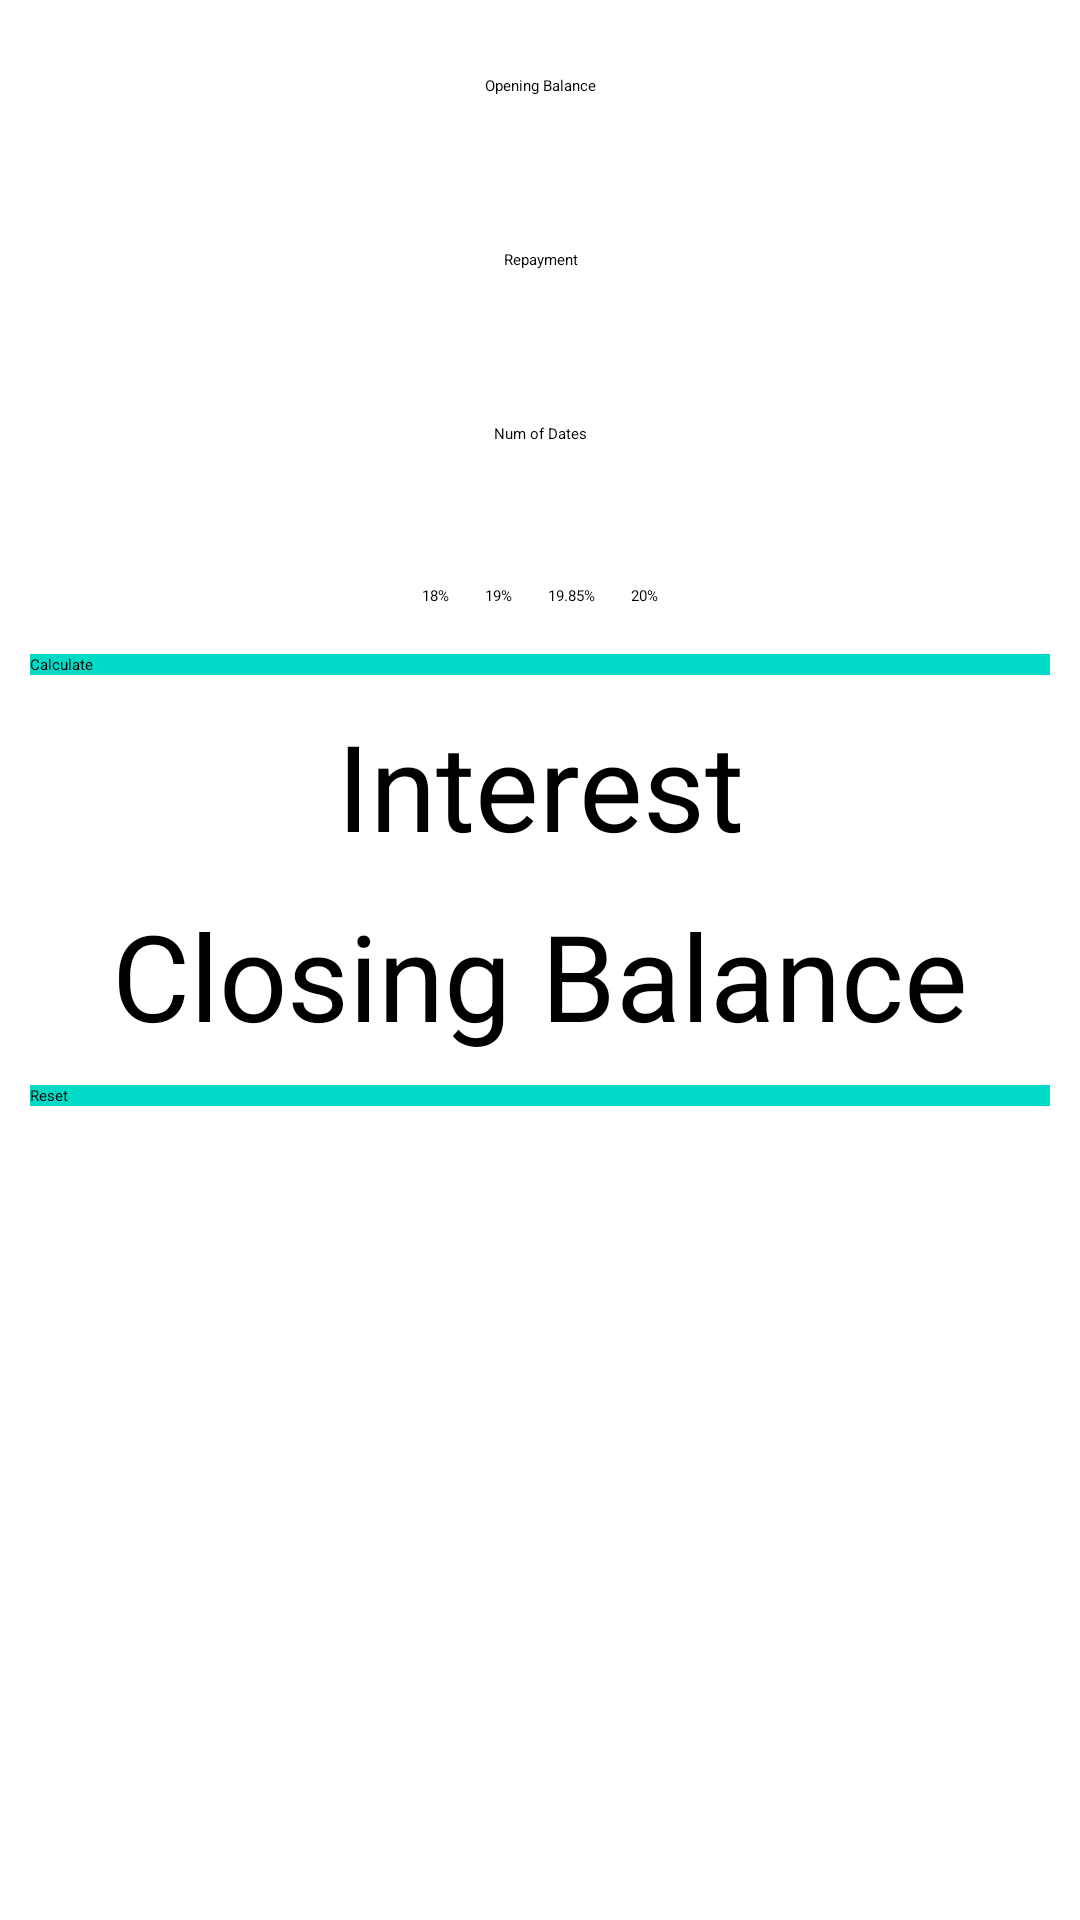

The Android layout XML behind this screen, and the referenced resources:
<!-- AndroidManifest.xml: application theme Theme.LoanCalculator -->
<!-- res/layout/interest_activity.xml -->
<?xml version="1.0" encoding="utf-8"?>
<ScrollView
    xmlns:android="http://schemas.android.com/apk/res/android"
    xmlns:app="http://schemas.android.com/apk/res-auto"
    xmlns:tools="http://schemas.android.com/tools"
    android:layout_height="match_parent"
    android:layout_width="match_parent">

    <androidx.constraintlayout.widget.ConstraintLayout
        android:layout_width="match_parent"
        android:layout_height="wrap_content"
        tools:context=".MainActivity">

        <EditText
            android:id="@+id/openingBalance"
            android:layout_width="wrap_content"
            android:layout_height="wrap_content"
            android:layout_marginTop="25dp"
            android:ems="15"
            android:gravity="center_horizontal"
            android:hint="@string/ob_amount"
            android:importantForAutofill="no"
            android:inputType="number|textVisiblePassword"
            android:minHeight="48dp"
            app:layout_constraintEnd_toEndOf="parent"
            app:layout_constraintStart_toStartOf="parent"
            app:layout_constraintTop_toTopOf="parent" />

        <EditText
            android:id="@+id/repayment"
            android:layout_width="wrap_content"
            android:layout_height="wrap_content"
            android:layout_marginTop="10dp"
            android:ems="15"
            android:gravity="center_horizontal"
            android:hint="@string/repayment"
            android:importantForAutofill="no"
            android:inputType="number|textVisiblePassword"
            android:minHeight="48dp"
            app:layout_constraintEnd_toEndOf="parent"
            app:layout_constraintStart_toStartOf="parent"
            app:layout_constraintTop_toBottomOf="@id/openingBalance" />


        <EditText
            android:id="@+id/numOfDates"
            android:layout_width="wrap_content"
            android:layout_height="wrap_content"
            android:layout_marginTop="10dp"
            android:ems="15"
            android:gravity="center_horizontal"
            android:hint="@string/num_of_dates"
            android:importantForAutofill="no"
            android:inputType="number|textVisiblePassword"
            android:minHeight="48dp"
            app:layout_constraintEnd_toEndOf="parent"
            app:layout_constraintStart_toStartOf="parent"
            app:layout_constraintTop_toBottomOf="@id/repayment"
            tools:ignore="TextContrastCheck" />


        <RadioGroup
            android:id="@+id/radioGroup"
            android:layout_width="wrap_content"
            android:layout_height="wrap_content"
            android:checkedButton="@id/nineteen_percent"
            android:orientation="horizontal"
            app:layout_constraintEnd_toEndOf="parent"
            app:layout_constraintStart_toStartOf="parent"
            app:layout_constraintTop_toBottomOf="@id/numOfDates">

            <RadioButton
                android:id="@+id/eighteen_percent"
                android:layout_width="match_parent"
                android:layout_height="wrap_content"
                android:layout_margin="6dp"
                android:text="@string/eighteenpercent" />

            <RadioButton
                android:id="@+id/nineteen_percent"
                android:layout_width="match_parent"
                android:layout_height="wrap_content"
                android:layout_margin="6dp"
                android:text="@string/ninteenpercent" />

            <RadioButton
                android:id="@+id/nineteen_eightyfive_percent"
                android:layout_width="match_parent"
                android:layout_height="wrap_content"
                android:layout_margin="6dp"
                android:text="@string/nineteen_eightyfive_percent" />

            <RadioButton
                android:id="@+id/twenty_percent"
                android:layout_width="match_parent"
                android:layout_height="wrap_content"
                android:layout_margin="6dp"
                android:text="@string/twentypercent" />
        </RadioGroup>

        <Button
            android:id="@+id/calculate"
            android:layout_width="0dp"
            android:layout_height="wrap_content"
            android:layout_margin="10dp"
            android:text="@string/calculate"
            android:background="@color/teal_200"
            app:layout_constraintEnd_toEndOf="parent"
            app:layout_constraintStart_toStartOf="parent"
            app:layout_constraintTop_toBottomOf="@id/radioGroup" />


        <TextView
            android:id="@+id/month_interest"
            android:layout_width="wrap_content"
            android:layout_height="wrap_content"
            android:layout_marginTop="10dp"
            android:gravity="center_horizontal"
            android:hint="@string/interest"
            android:textSize="40sp"
            app:layout_constraintEnd_toEndOf="parent"
            app:layout_constraintStart_toStartOf="parent"
            app:layout_constraintTop_toBottomOf="@id/calculate" />

        <TextView
            android:id="@+id/closingBalance"
            android:layout_width="wrap_content"
            android:layout_height="wrap_content"
            android:layout_marginTop="10dp"
            android:gravity="center_horizontal"
            android:hint="@string/cb_amount"
            android:textSize="40sp"
            app:layout_constraintEnd_toEndOf="parent"
            app:layout_constraintStart_toStartOf="parent"
            app:layout_constraintTop_toBottomOf="@id/month_interest" />

        <Button
            android:id="@+id/reset"
            android:layout_width="0dp"
            android:layout_height="wrap_content"
            android:layout_margin="10dp"
            android:text="@string/Reset"
            android:background="@color/teal_200"
            app:layout_constraintEnd_toEndOf="parent"
            app:layout_constraintStart_toStartOf="parent"
            app:layout_constraintTop_toBottomOf="@id/closingBalance" />

    </androidx.constraintlayout.widget.ConstraintLayout>
</ScrollView>
<!-- resources referenced by this layout -->
<resources>
  <color name="teal_200">#FF03DAC5</color>
  <string name="Reset">Reset</string>
  <string name="calculate">Calculate</string>
  <string name="cb_amount">Closing Balance</string>
  <string name="eighteenpercent">18%</string>
  <string name="interest">Interest</string>
  <string name="nineteen_eightyfive_percent">19.85%</string>
  <string name="ninteenpercent">19%</string>
  <string name="num_of_dates">Num of Dates</string>
  <string name="ob_amount">Opening Balance</string>
  <string name="repayment">Repayment</string>
  <string name="twentypercent">20%</string>
</resources>
